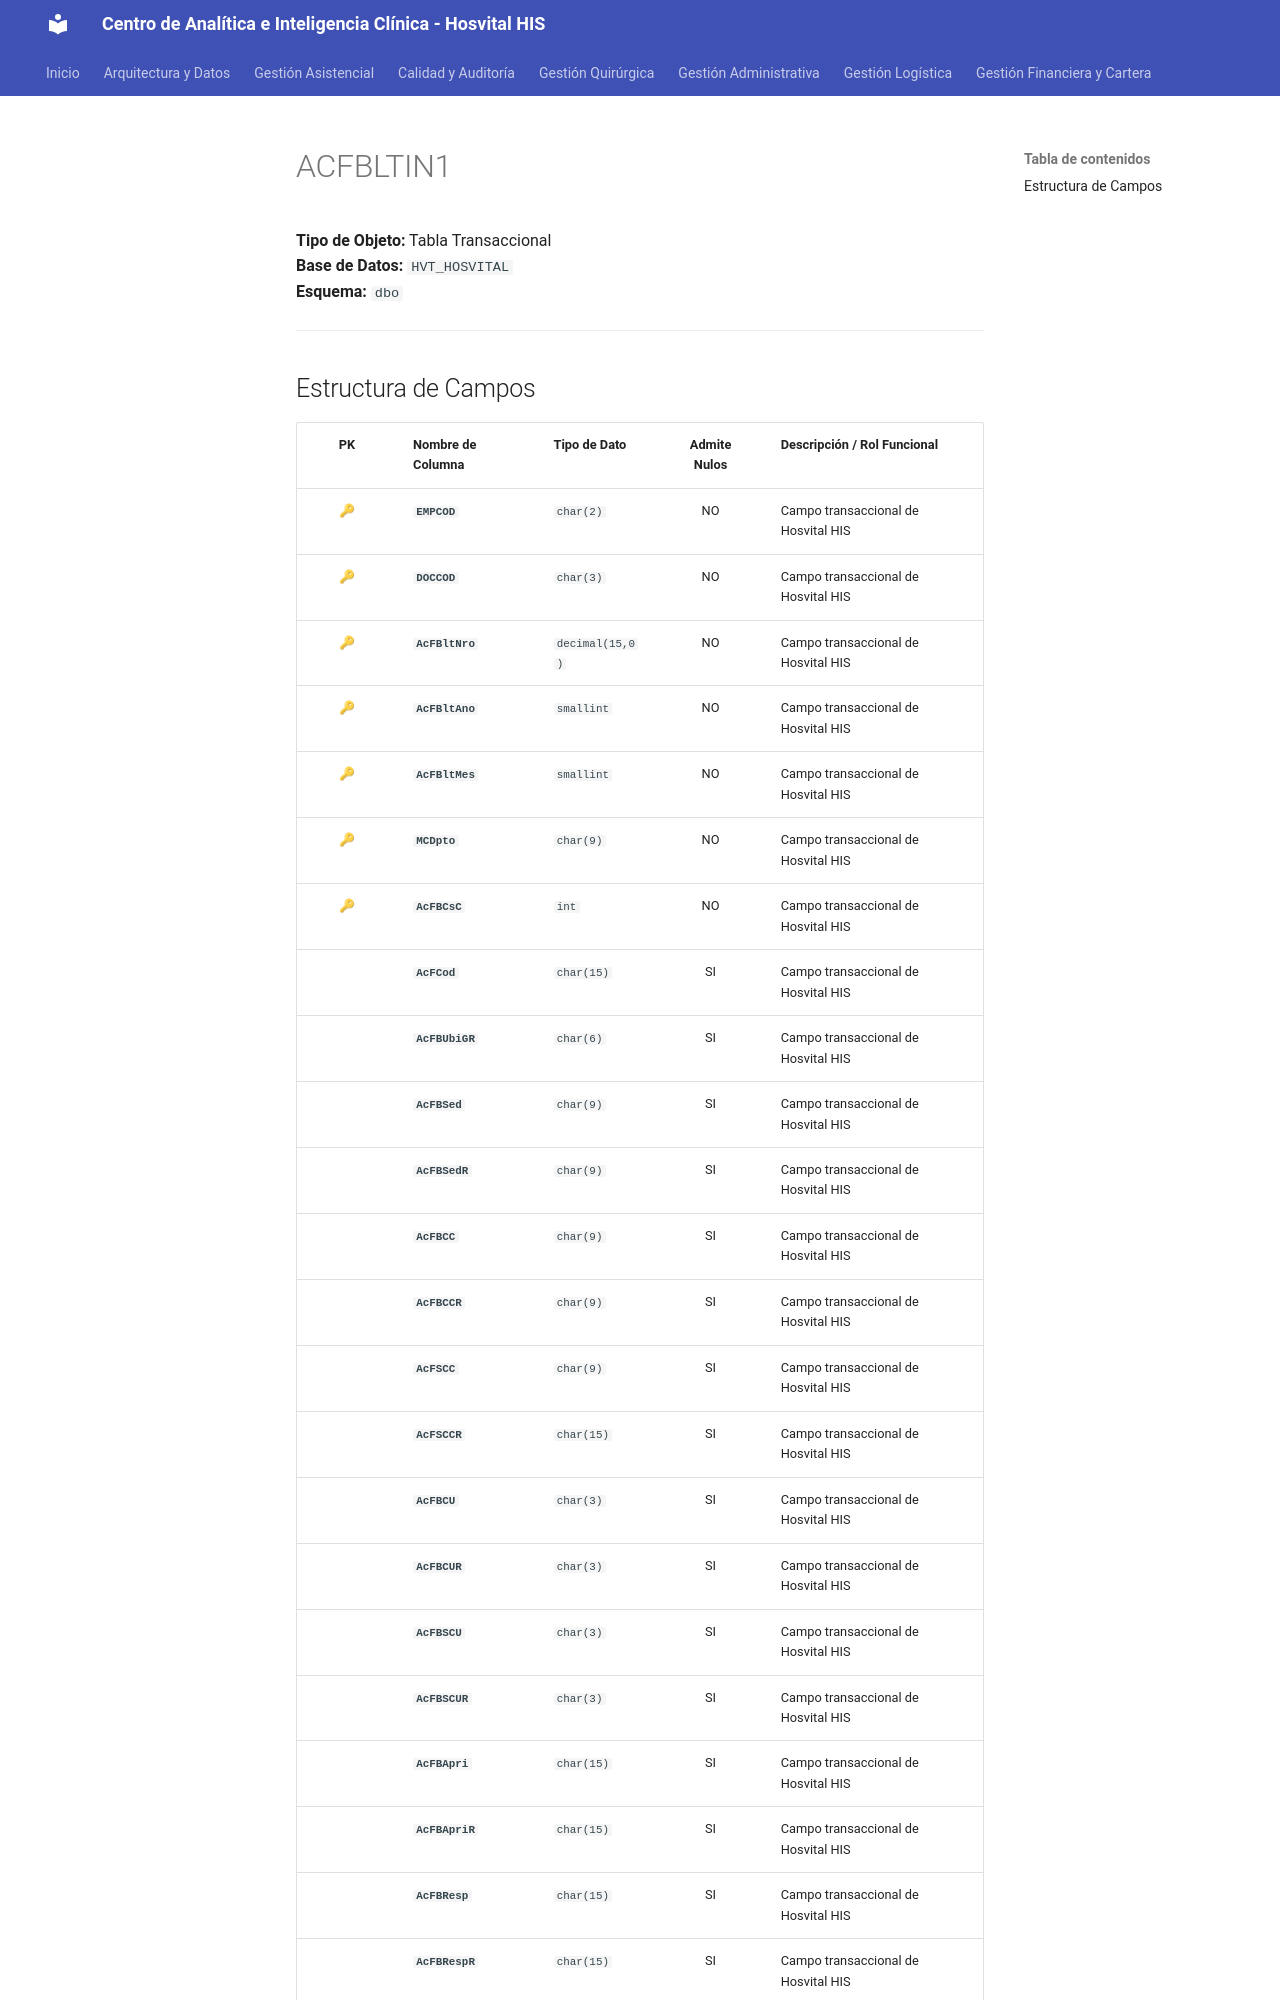

repository: SoporteSaludtech/superset-docs · page: diccionario-general/ACFBLTIN1/index.html · generator: mkdocs

# ACFBLTIN1

**Tipo de Objeto:** Tabla Transaccional  
**Base de Datos:** `HVT_HOSVITAL`  
**Esquema:** `dbo`

---

## Estructura de Campos

| PK | Nombre de Columna | Tipo de Dato | Admite Nulos | Descripción / Rol Funcional |
| :-: | :--- | :--- | :-: | :--- |
| 🔑 | **`EMPCOD`** | `char(2)` | NO | Campo transaccional de Hosvital HIS |
| 🔑 | **`DOCCOD`** | `char(3)` | NO | Campo transaccional de Hosvital HIS |
| 🔑 | **`AcFBltNro`** | `decimal(15,0)` | NO | Campo transaccional de Hosvital HIS |
| 🔑 | **`AcFBltAno`** | `smallint` | NO | Campo transaccional de Hosvital HIS |
| 🔑 | **`AcFBltMes`** | `smallint` | NO | Campo transaccional de Hosvital HIS |
| 🔑 | **`MCDpto`** | `char(9)` | NO | Campo transaccional de Hosvital HIS |
| 🔑 | **`AcFBCsC`** | `int` | NO | Campo transaccional de Hosvital HIS |
|  | **`AcFCod`** | `char(15)` | SI | Campo transaccional de Hosvital HIS |
|  | **`AcFBUbiGR`** | `char(6)` | SI | Campo transaccional de Hosvital HIS |
|  | **`AcFBSed`** | `char(9)` | SI | Campo transaccional de Hosvital HIS |
|  | **`AcFBSedR`** | `char(9)` | SI | Campo transaccional de Hosvital HIS |
|  | **`AcFBCC`** | `char(9)` | SI | Campo transaccional de Hosvital HIS |
|  | **`AcFBCCR`** | `char(9)` | SI | Campo transaccional de Hosvital HIS |
|  | **`AcFSCC`** | `char(9)` | SI | Campo transaccional de Hosvital HIS |
|  | **`AcFSCCR`** | `char(15)` | SI | Campo transaccional de Hosvital HIS |
|  | **`AcFBCU`** | `char(3)` | SI | Campo transaccional de Hosvital HIS |
|  | **`AcFBCUR`** | `char(3)` | SI | Campo transaccional de Hosvital HIS |
|  | **`AcFBSCU`** | `char(3)` | SI | Campo transaccional de Hosvital HIS |
|  | **`AcFBSCUR`** | `char(3)` | SI | Campo transaccional de Hosvital HIS |
|  | **`AcFBApri`** | `char(15)` | SI | Campo transaccional de Hosvital HIS |
|  | **`AcFBApriR`** | `char(15)` | SI | Campo transaccional de Hosvital HIS |
|  | **`AcFBResp`** | `char(15)` | SI | Campo transaccional de Hosvital HIS |
|  | **`AcFBRespR`** | `char(15)` | SI | Campo transaccional de Hosvital HIS |
|  | **`AcFBAsg`** | `char(15)` | SI | Campo transaccional de Hosvital HIS
